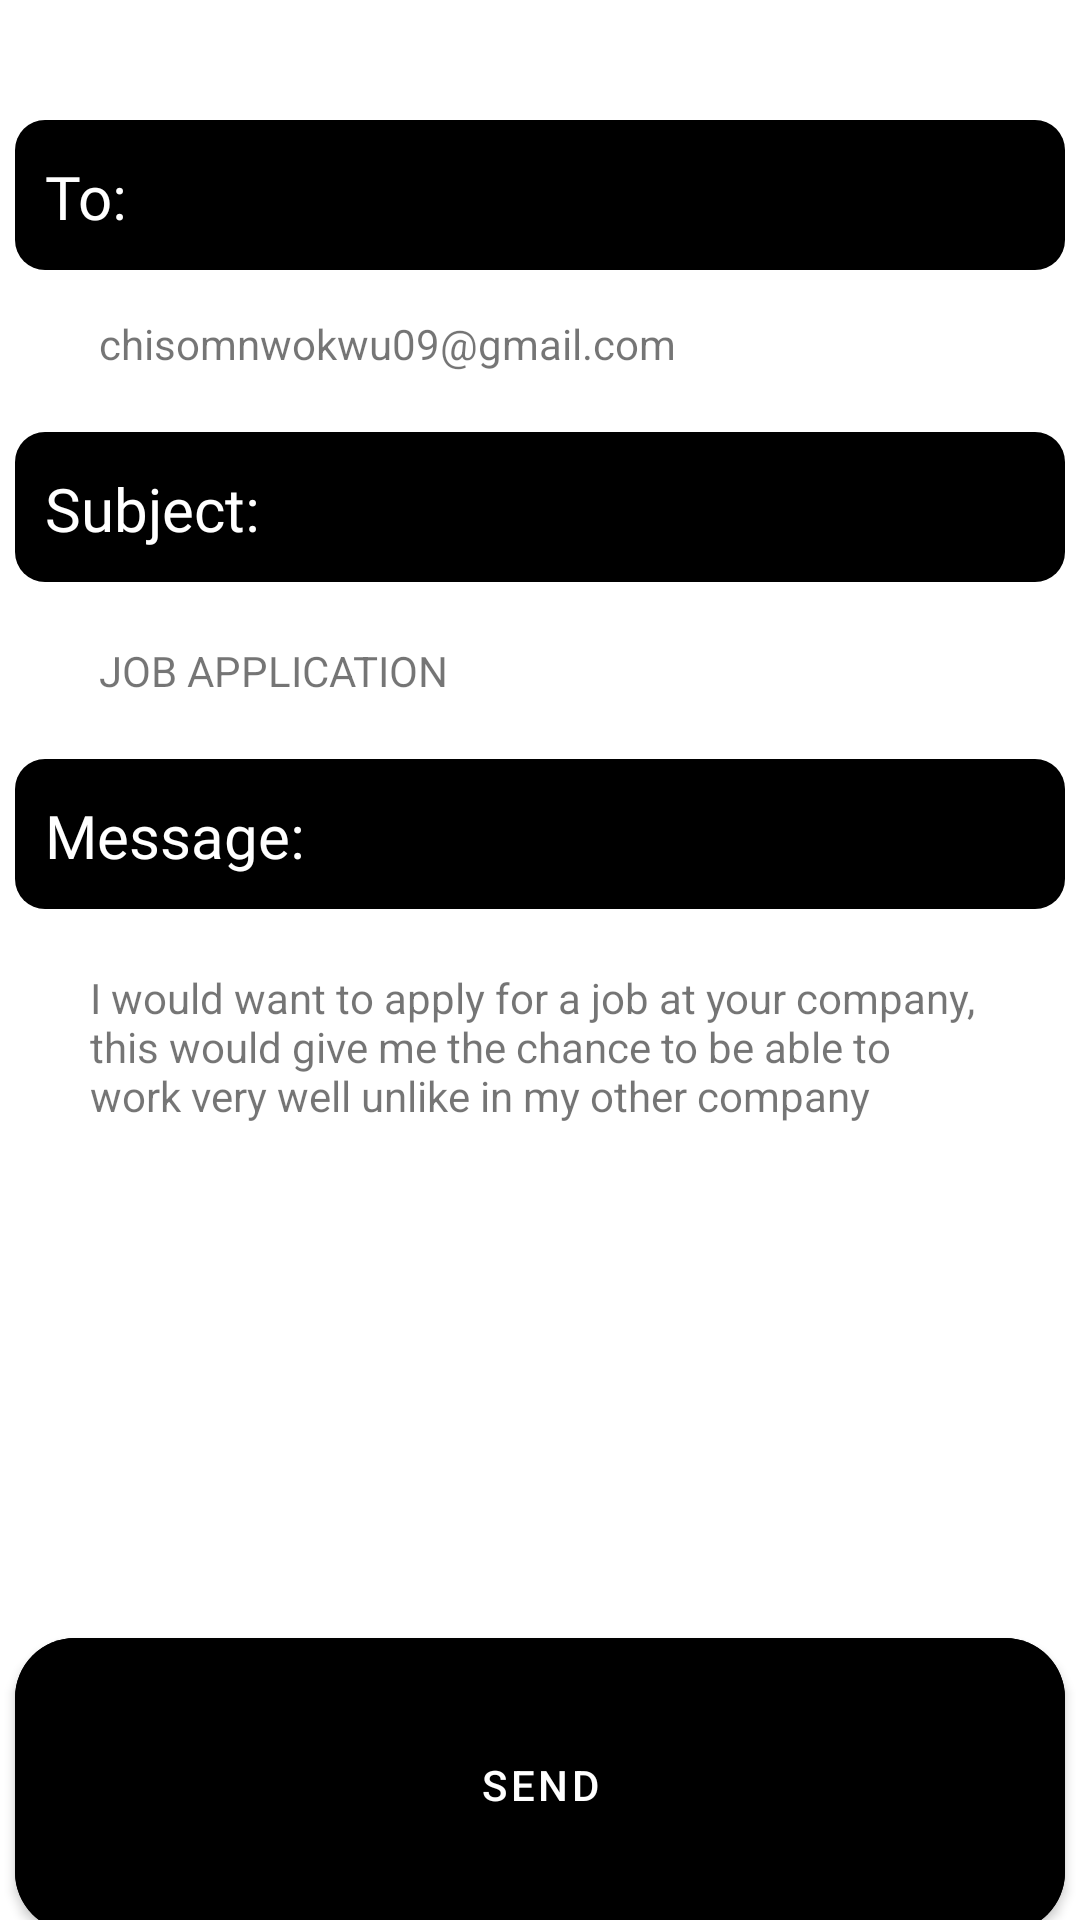

Reconstruct the res/layout file that produces this screen, plus the resources it refers to.
<!-- AndroidManifest.xml: application theme AppTheme -->
<!-- res/layout/fragment_confirm.xml -->
<?xml version="1.0" encoding="utf-8"?>
<LinearLayout xmlns:android="http://schemas.android.com/apk/res/android"
    xmlns:app="http://schemas.android.com/apk/res-auto"
    android:orientation="vertical"
    android:layout_width="match_parent"
    android:layout_height="match_parent">

    <TextView
        android:id="@+id/to_edit_text_sendscreen"
        android:layout_gravity="center"
        android:layout_width="350dp"
        android:layout_height="50dp"
        android:background="@drawable/bg_button"
        android:fontFamily="@font/lato_regular"
        android:paddingStart="10dp"
        android:paddingLeft="10dp"
        android:paddingTop="12dp"
        android:layout_marginTop="40dp"
        android:text="@string/to_hint"
        android:textColor="#FFFFFF"
        android:textSize="20dp" />

    <TextView
        android:layout_marginStart="33dp"
        android:id="@+id/to_text_view"
        android:layout_width="wrap_content"
        android:layout_height="wrap_content"
        android:layout_marginTop="15dp"
        android:text="chisomnwokwu09@gmail.com" />

    <TextView
       android:layout_margin="20dp"
        android:layout_gravity="center"
        android:id="@+id/subject_edit_text_sendscreen"
        android:layout_width="350dp"
        android:layout_height="50dp"
        android:background="@drawable/bg_button"
        android:fontFamily="@font/lato_regular"
        android:paddingStart="10dp"
        android:paddingLeft="10dp"
        android:paddingTop="12dp"
        android:text="@string/subject_hint"
        android:textColor="#FFFFFF"
        android:textSize="20dp" />

    <TextView
        android:layout_marginStart="33dp"
        android:id="@+id/subject_text_view"
        android:layout_width="wrap_content"
        android:layout_height="wrap_content"
        android:textAllCaps="true"
        android:text="Job Application" />


    <TextView
        android:fontFamily="@font/lato_regular"
        android:id="@+id/messageCompose_sendscreen"
        android:layout_width="350dp"
        android:layout_height="50dp"
        android:background="@drawable/compose_field"
        android:backgroundTint="@color/colorPrimary"
       android:layout_margin="20sp"
        android:layout_gravity="center"
        android:paddingStart="10dp"
        android:paddingLeft="10dp"
        android:paddingTop="12dp"
        android:text="@string/message_hint"
        android:textColor="#FFFFFF"
        android:textSize="20dp" />

    <TextView
        android:id="@+id/message_text_view"
        android:layout_width="wrap_content"
        android:layout_height="wrap_content"
        android:layout_marginLeft="30dp"
        android:layout_marginRight="30dp"
        android:lines="7"
        android:text="I would want to apply for a job at your company, this would give me the chance to be able to work very well unlike in my other company"
        />

    <com.google.android.material.button.MaterialButton
        android:id="@+id/sendButton"
        android:layout_width="match_parent"
        android:layout_height="110dp"
        android:layout_marginTop="100dp"
        android:layout_marginLeft="5dp"
        android:layout_marginRight="5dp"
        android:backgroundTint="@color/colorBlack"
        android:text="SEND"
        app:cornerRadius="20dp" />


</LinearLayout>
<!-- resources referenced by this layout -->
<resources>
  <color name="colorBlack">#000000</color>
  <color name="colorPrimary">#000000</color>
  <!-- drawable bg_button (drawable) -->
  <?xml version="1.0" encoding="utf-8"?>
  <shape
      xmlns:android="http://schemas.android.com/apk/res/android">
      <solid
          android:color="#000000"
          />
  
      <corners
          android:radius="10dp"
          />
  </shape>
  <!-- drawable compose_field (drawable) -->
  <?xml version="1.0" encoding="utf-8"?>
  <shape xmlns:android="http://schemas.android.com/apk/res/android">
  
  
      <solid
          android:color="#FFFFFF"
          />
  
      <corners
          android:radius="10dp"/>
  </shape>
  <string name="message_hint">Message:</string>
  <string name="subject_hint">Subject:</string>
  <string name="to_hint">To:</string>
  <style name="AppTheme" parent="Theme.MaterialComponents.Light.DarkActionBar">
          
          <item name="colorPrimary">@color/colorPrimary</item>
          <item name="colorPrimaryDark">@color/colorPrimaryDark</item>
          <item name="colorAccent">@color/colorAccent</item>
      </style>
  <color name="colorPrimaryDark">#000000</color>
  <color name="colorAccent">#ffffff</color>
</resources>
